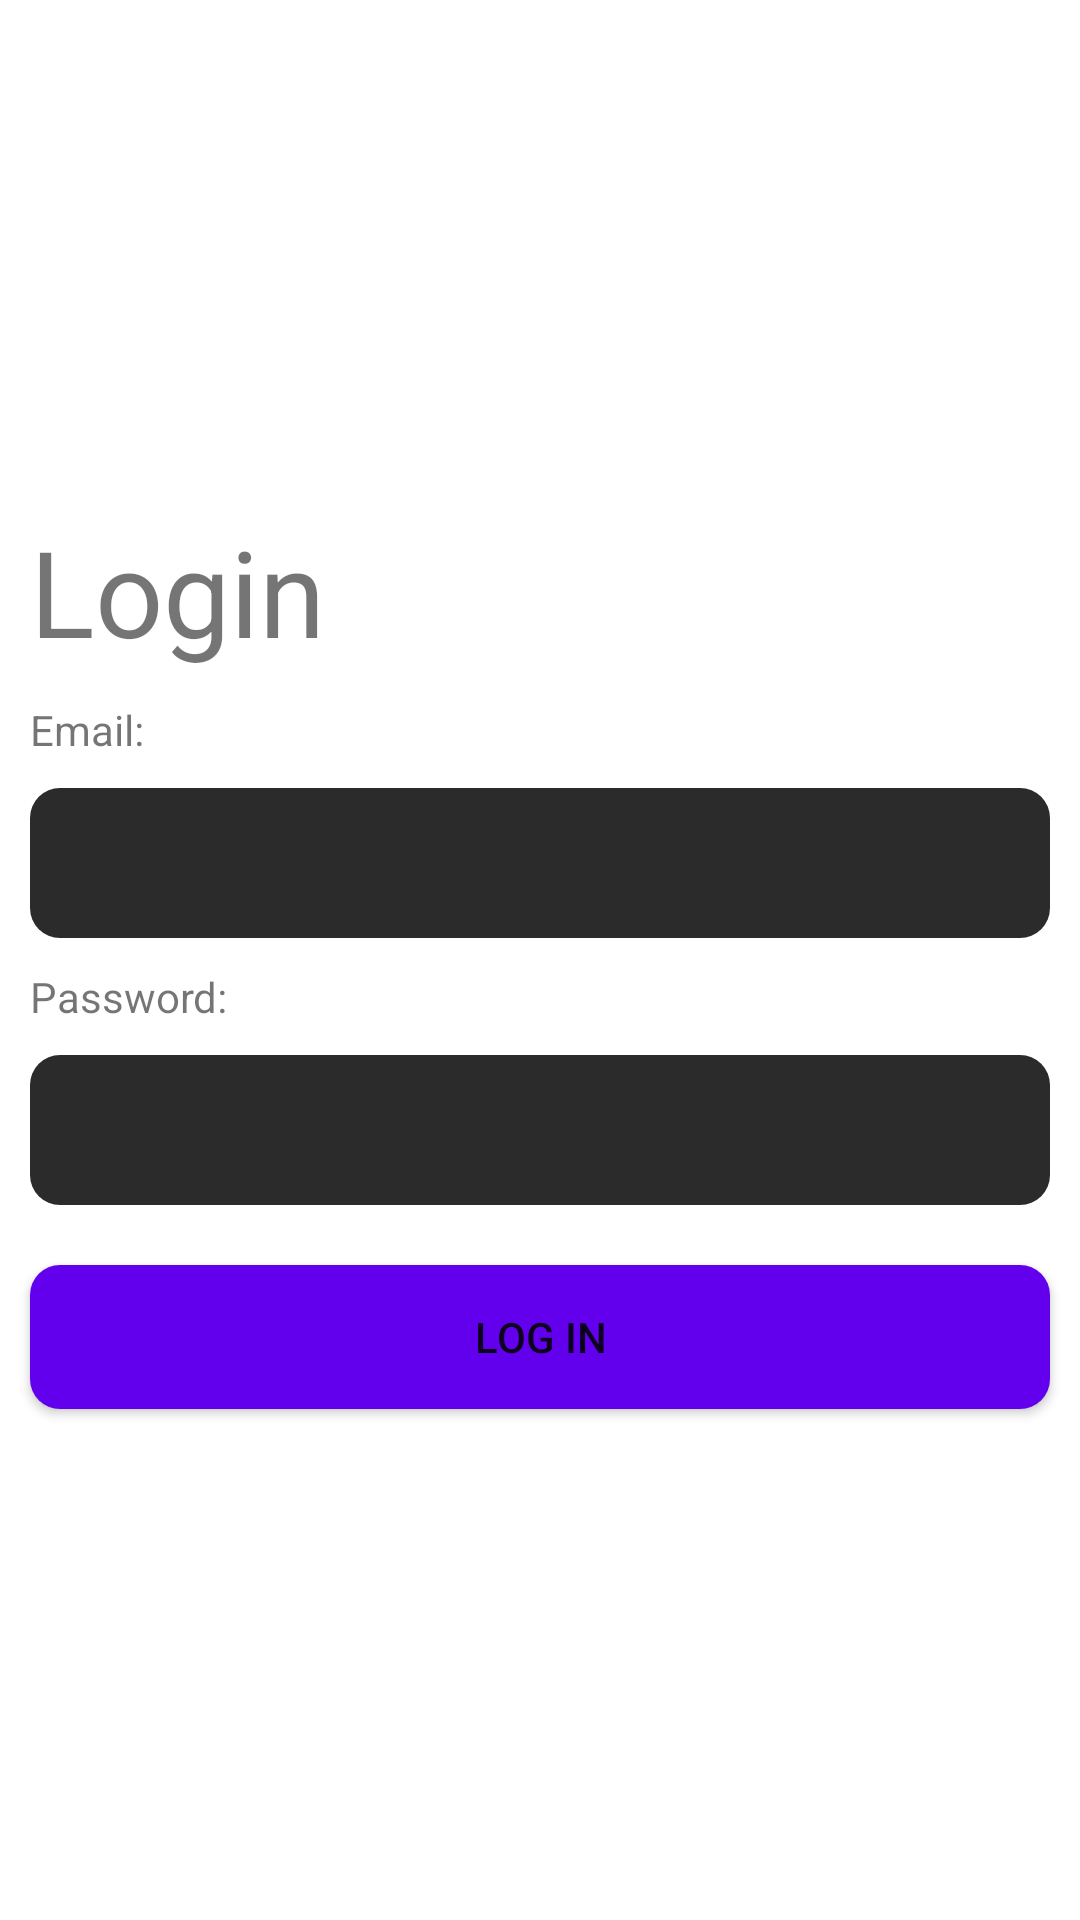

The Android layout XML behind this screen, and the referenced resources:
<!-- AndroidManifest.xml: application theme Theme.Sherlock -->
<!-- res/layout/fragment_login.xml -->
<?xml version="1.0" encoding="utf-8"?>
<LinearLayout
    xmlns:android="http://schemas.android.com/apk/res/android"
    android:layout_width="match_parent"
    android:layout_height="match_parent"
    android:orientation="vertical"
    android:gravity="center_vertical">
    <TextView
        android:layout_width="wrap_content"
        android:layout_height="wrap_content"
        android:textSize="40sp"
        android:text="Login"
        android:layout_margin="10dp"/>
    <TextView
        android:layout_width="wrap_content"
        android:layout_height="wrap_content"
        android:text="Email:"
        android:layout_marginHorizontal="10dp"/>
    <EditText
        android:layout_width="match_parent"
        android:layout_height="50dp"
        android:layout_margin="10dp"
        android:inputType="textEmailAddress"
        android:background="@drawable/edit_text_background_dark"
        android:defaultFocusHighlightEnabled="false"/>
    <TextView
        android:layout_width="wrap_content"
        android:layout_height="wrap_content"
        android:text="Password:"
        android:layout_marginHorizontal="10dp"/>
    <EditText
        android:layout_width="match_parent"
        android:layout_height="50dp"
        android:layout_margin="10dp"
        android:inputType="textPassword"
        android:background="@drawable/edit_text_background_dark"/>
    <Button
        android:layout_width="match_parent"
        android:layout_height="wrap_content"
        android:layout_margin="10dp"
        android:text="Log in"
        android:background="@drawable/button_background"/>



</LinearLayout>
<!-- resources referenced by this layout -->
<resources>
  <!-- drawable button_background (drawable) -->
  <?xml version="1.0" encoding="utf-8"?>
  <shape xmlns:android="http://schemas.android.com/apk/res/android"
      android:shape="rectangle">
      <solid android:color="@color/design_default_color_primary"/>
      <corners android:radius="10dp"/>
  
  </shape>
  <!-- drawable edit_text_background_dark (drawable) -->
  <?xml version="1.0" encoding="utf-8"?>
  <shape
      xmlns:android="http://schemas.android.com/apk/res/android"
      android:shape="rectangle">
      <solid android:color="#2B2B2B"/>
      <corners android:radius="10dp"/>
      <size android:height="45dp"/>
  </shape>
  <style name="Theme.Sherlock" parent="Theme.MaterialComponents.DayNight.DarkActionBar">
          
          <item name="colorPrimary">@color/yellow_500</item>
          <item name="colorPrimaryVariant">@color/yellow_700</item>
          <item name="colorOnPrimary">@color/white</item>
          
          <item name="colorSecondary">@color/blue_200</item>
          <item name="colorSecondaryVariant">@color/blue_700</item>
          <item name="colorOnSecondary">@color/black</item>
          <item name="colorError">#FFDDDF</item>
          
          <item name="android:statusBarColor" tools:targetApi="l">?attr/colorPrimaryVariant</item>
          
          <item name="editTextStyle">@style/App_EditTextStyle_Light</item>
      </style>
  <color name="yellow_500">#A69B05</color>
  <color name="yellow_700">#8C8304</color>
  <color name="white">#FFFFFFFF</color>
  <color name="blue_200">#8EA8BF</color>
  <color name="blue_700">#5995CA</color>
  <color name="black">#FF000000</color>
  <style name="App_EditTextStyle_Light" parent="@android:style/Widget.EditText">
          <item name="android:background">@drawable/edit_text_background_light</item>
          <item name="android:defaultFocusHighlightEnabled">false</item>
      </style>
  <!-- drawable edit_text_background_light (drawable) -->
  <?xml version="1.0" encoding="utf-8"?>
  <shape
      xmlns:android="http://schemas.android.com/apk/res/android"
      android:shape="rectangle">
      <solid android:color="#F1F3F4"/>
      <corners android:radius="10dp"/>
      <size android:height="45dp"/>
  </shape>
</resources>
